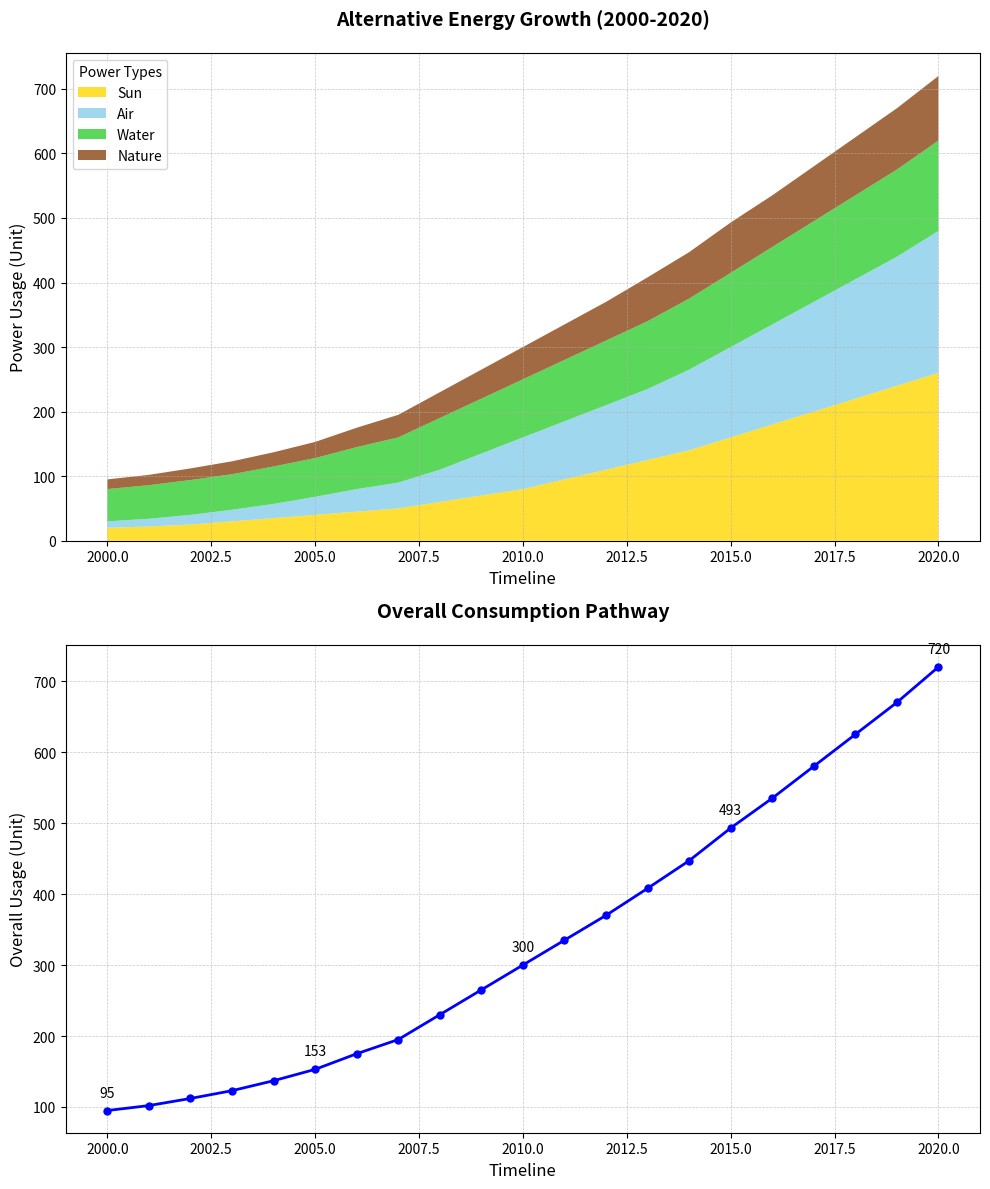

Generate this figure with matplotlib:
import matplotlib.pyplot as plt
import numpy as np

years = np.arange(2000, 2021)
region_data = {
    'Sun': np.array([20, 22, 25, 30, 35, 40, 45, 50, 60, 70, 80, 95, 110, 125, 140, 160, 180, 200, 220, 240, 260]),
    'Air': np.array([10, 12, 15, 18, 22, 28, 35, 40, 50, 65, 80, 90, 100, 110, 125, 140, 155, 170, 185, 200, 220]),
    'Water': np.array([50, 52, 54, 55, 58, 60, 65, 70, 80, 85, 90, 95, 100, 105, 110, 115, 120, 125, 130, 135, 140]),
    'Nature': np.array([15, 16, 18, 20, 22, 25, 30, 35, 40, 45, 50, 55, 60, 68, 72, 78, 80, 85, 90, 95, 100])
}

total_energy = sum(region_data.values())
fig, axes = plt.subplots(2, 1, figsize=(10, 12))

axes[0].stackplot(years, region_data.values(), labels=region_data.keys(),
                  colors=['#FFD700', '#87CEEB', '#32CD32', '#8B4513'], alpha=0.8)
axes[0].set_title('Alternative Energy Growth (2000-2020)', fontsize=14, fontweight='bold', pad=20)
axes[0].set_xlabel('Timeline', fontsize=12)
axes[0].set_ylabel('Power Usage (Unit)', fontsize=12)
axes[0].legend(loc='upper left', fontsize=10, title='Power Types')
axes[0].grid(True, linestyle='--', linewidth=0.5, alpha=0.7)

axes[1].plot(years, total_energy, marker='o', color='b', linestyle='-', linewidth=2, markersize=5)
axes[1].set_title('Overall Consumption Pathway', fontsize=14, fontweight='bold', pad=20)
axes[1].set_xlabel('Timeline', fontsize=12)
axes[1].set_ylabel('Overall Usage (Unit)', fontsize=12)
axes[1].grid(True, linestyle='--', linewidth=0.5, alpha=0.7)

for i, txt in enumerate(total_energy):
    if i % 5 == 0:
        axes[1].annotate(f'{txt}', (years[i], total_energy[i]), textcoords="offset points", xytext=(0,10), ha='center')

plt.tight_layout()
plt.show()
